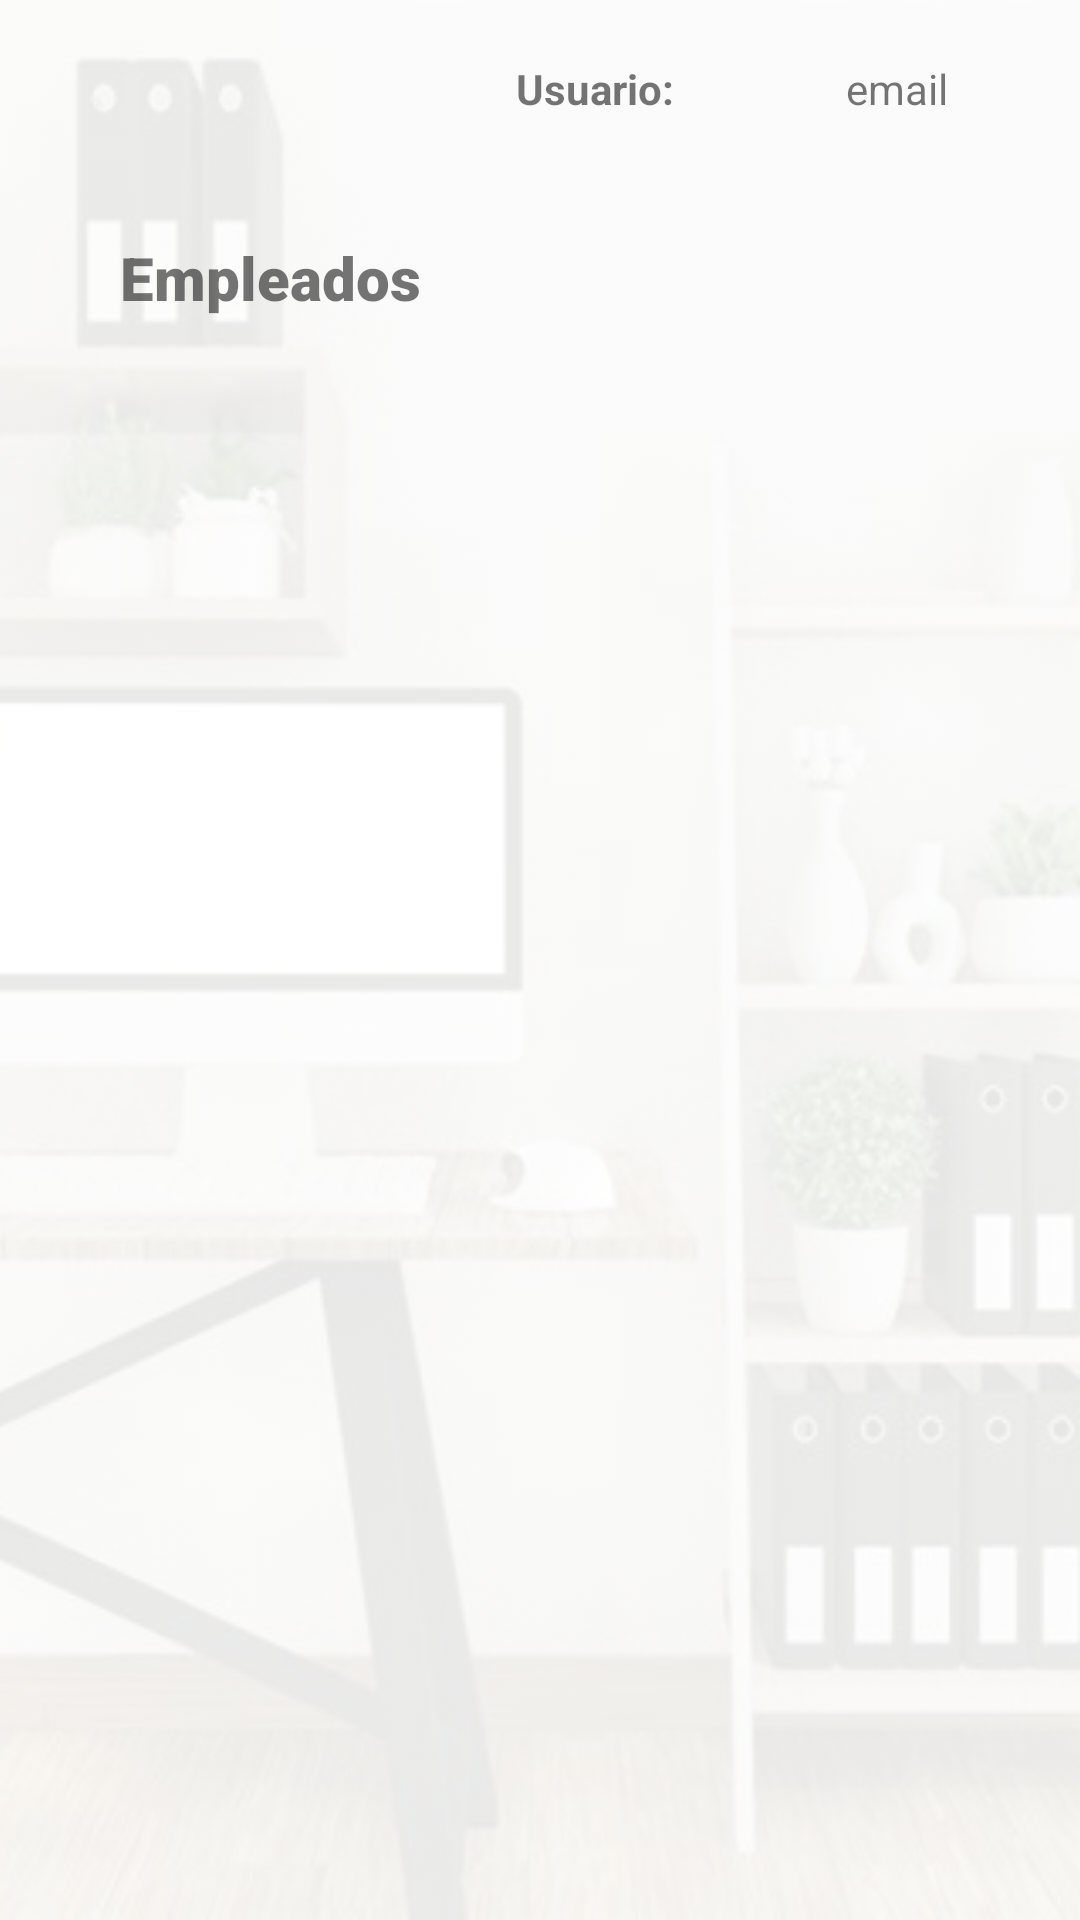

Layout XML and referenced resources for this Android screen:
<!-- AndroidManifest.xml: application theme Theme.UD2_ej -->
<!-- res/layout/fragment_home2.xml -->
<?xml version="1.0" encoding="utf-8"?>
<FrameLayout xmlns:android="http://schemas.android.com/apk/res/android"
    xmlns:app="http://schemas.android.com/apk/res-auto"
    xmlns:tools="http://schemas.android.com/tools"
    android:layout_width="match_parent"
    android:layout_height="match_parent"
    tools:context=".HomeFragment2">

    
    <androidx.constraintlayout.widget.ConstraintLayout
        android:layout_width="match_parent"
        android:layout_height="match_parent">

        <ImageView
            android:id="@+id/imageView2"
            android:layout_width="0dp"
            android:layout_height="0dp"
            android:alpha="0.1"
            android:scaleType="centerCrop"
            android:src="@drawable/whatsapp_image_2023_01_25_at_22_16_04"
            app:layout_constraintBottom_toBottomOf="parent"
            app:layout_constraintEnd_toEndOf="parent"
            app:layout_constraintHorizontal_bias="1.0"
            app:layout_constraintStart_toStartOf="parent"
            app:layout_constraintTop_toTopOf="parent"
            app:layout_constraintVertical_bias="1.0" />

        <TextView
            android:id="@+id/textView7"
            android:layout_width="wrap_content"
            android:layout_height="wrap_content"
            android:layout_marginStart="40dp"
            android:layout_marginTop="20dp"
            android:text="Usuario: "
            android:textStyle="bold"
            app:layout_constraintEnd_toEndOf="parent"
            app:layout_constraintStart_toStartOf="parent"
            app:layout_constraintTop_toTopOf="parent" />

        <TextView
            android:id="@+id/id_text_email"
            android:layout_width="wrap_content"
            android:layout_height="wrap_content"
            android:layout_marginStart="10dp"
            android:layout_marginTop="20dp"
            android:text="email"
            app:layout_constraintEnd_toEndOf="parent"
            app:layout_constraintStart_toEndOf="@+id/textView7"
            app:layout_constraintTop_toTopOf="parent" />

        <TextView
            android:id="@+id/textView8"
            android:layout_width="wrap_content"
            android:layout_height="wrap_content"
            android:layout_marginStart="40dp"
            android:layout_marginTop="40dp"
            android:fontFamily="sans-serif-black"
            android:text="Empleados"
            android:textSize="20sp"
            android:textStyle="bold"
            app:layout_constraintStart_toStartOf="parent"
            app:layout_constraintTop_toBottomOf="@+id/textView7" />

        <androidx.recyclerview.widget.RecyclerView
            android:id="@+id/rvContacts"
            android:layout_width="355dp"
            android:layout_height="592dp"
            android:layout_marginStart="40dp"
            android:layout_marginTop="10dp"
            app:layout_constraintBottom_toBottomOf="parent"
            app:layout_constraintEnd_toEndOf="parent"
            app:layout_constraintStart_toStartOf="parent"
            app:layout_constraintTop_toBottomOf="@+id/textView8" />
    </androidx.constraintlayout.widget.ConstraintLayout>

</FrameLayout>
<!-- resources referenced by this layout -->
<resources>
  <!-- drawable whatsapp_image_2023_01_25_at_22_16_04: jpg bitmap (drawable, 28238 bytes) -->
  <style name="Theme.UD2_ej" parent="Theme.MaterialComponents.DayNight.DarkActionBar">
          
          <item name="colorPrimary">@color/purple_500</item>
          <item name="colorPrimaryVariant">@color/purple_700</item>
          <item name="colorOnPrimary">@color/white</item>
          
          <item name="colorSecondary">@color/teal_200</item>
          <item name="colorSecondaryVariant">@color/teal_700</item>
          <item name="colorOnSecondary">@color/black</item>
          
          <item name="android:statusBarColor">?attr/colorPrimaryVariant</item>
          
      </style>
  <!-- not gathered from this repository: default colours our renderer supplied (Android Studio template values) -->
  <color name="purple_500">#FF6200EE</color>
  <color name="purple_700">#FF3700B3</color>
  <color name="teal_200">#FF03DAC5</color>
  <color name="teal_700">#FF018786</color>
  <color name="black">#FF000000</color>
  <color name="white">#FFFFFFFF</color>
</resources>
